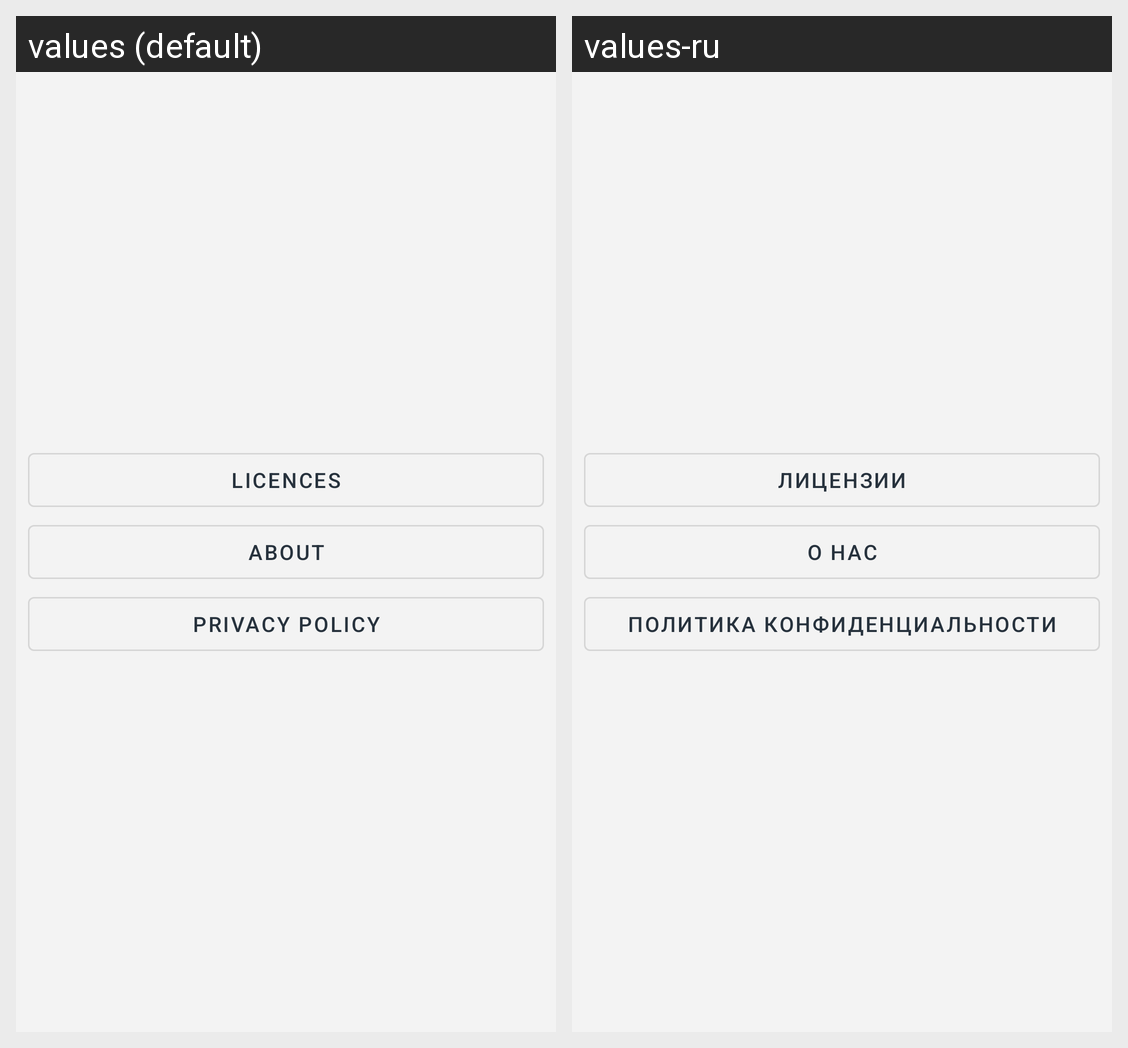

The same Android screen rendered under two of its app's locales, left to right. List the strings drawn on it with the default value and each locale's translation.
Android screen res/layout/fragment_settings.xml rendered under 2 locales, left to right: values (default), values-ru. Device: Nexus 5 (rendered at 1080×1920; each locale shown at half size, 540×960, under a caption strip naming it); theme Theme.SmartLum.
Strings drawn on this screen, with the default value and each locale's value (text and hints the layout hard-codes, and strings that could not be matched under every locale, appear in the picture but are not listed):

licences
  values: Licences
  values-ru: Лицензии

about_company
  values: About
  values-ru: О нас

privacy_policy
  values: Privacy policy
  values-ru: Политика конфиденциальности
